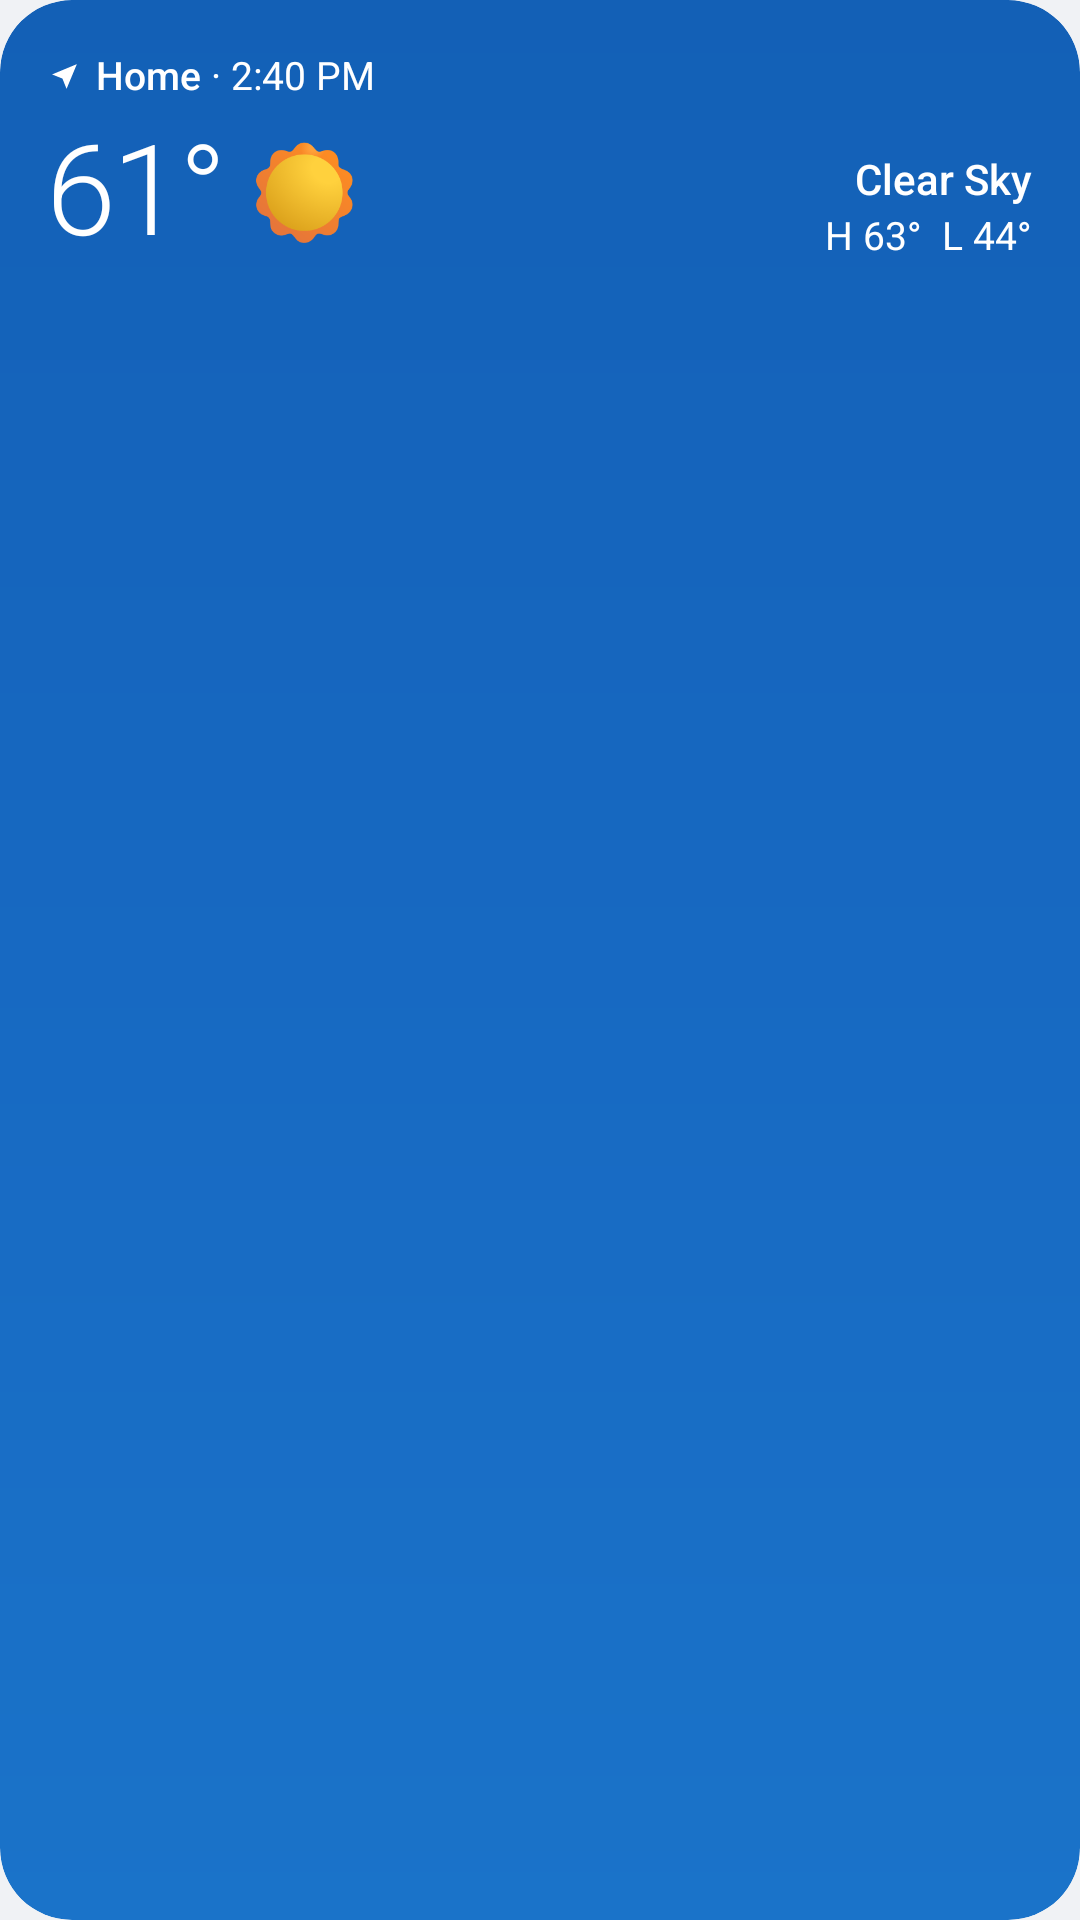

Reconstruct the res/layout file that produces this screen, plus the resources it refers to.
<!-- AndroidManifest.xml: application theme AppTheme -->
<!-- res/layout/widget_details.xml -->
<?xml version="1.0" encoding="utf-8"?>
<FrameLayout xmlns:android="http://schemas.android.com/apk/res/android"
    android:id="@android:id/background"
    android:layout_width="match_parent"
    android:layout_height="match_parent"
    android:background="@drawable/bg_sky_clear_day"
    android:clipToOutline="true"
    android:padding="16dp">

    <include layout="@layout/widget_empty" />

    <LinearLayout
        android:id="@+id/content"
        android:layout_width="match_parent"
        android:layout_height="match_parent"
        android:orientation="vertical">

        <LinearLayout
            android:layout_width="match_parent"
            android:layout_height="wrap_content"
            android:gravity="bottom"
            android:orientation="horizontal">

            <LinearLayout
                android:layout_width="0dp"
                android:layout_height="wrap_content"
                android:layout_weight="1"
                android:orientation="vertical">

                <LinearLayout
                    android:layout_width="wrap_content"
                    android:layout_height="wrap_content"
                    android:gravity="center_vertical"
                    android:orientation="horizontal">

                    <include layout="@layout/widget_place" />

                    <TextView
                        android:id="@+id/updated"
                        style="@style/WidgetText"
                        android:paddingTop="2dp"
                        android:textSize="13sp"
                        android:text=" · 2:40 PM" />
                </LinearLayout>

                <LinearLayout
                    android:layout_width="wrap_content"
                    android:layout_height="wrap_content"
                    android:layout_marginTop="6dp"
                    android:gravity="center_vertical"
                    android:orientation="horizontal">

                    <TextView
                        android:id="@+id/temp"
                        style="@style/WidgetTemp"
                        android:textSize="42sp"
                        android:text="61°" />

                    <ImageView
                        android:id="@+id/icon"
                        android:layout_width="38dp"
                        android:layout_height="38dp"
                        android:layout_marginStart="8dp"
                        android:importantForAccessibility="no"
                        android:src="@drawable/wx_sun" />
                </LinearLayout>
            </LinearLayout>

            <LinearLayout
                android:layout_width="wrap_content"
                android:layout_height="wrap_content"
                android:gravity="end"
                android:orientation="vertical"
                android:paddingBottom="2dp">

                <TextView
                    android:id="@+id/cond"
                    style="@style/WidgetText.Medium"
                    android:textSize="14sp"
                    android:text="Clear Sky" />

                <TextView
                    android:id="@+id/hilo"
                    style="@style/WidgetText"
                    android:layout_marginTop="3dp"
                    android:textSize="13sp"
                    android:text="H 63°  L 44°" />
            </LinearLayout>
        </LinearLayout>

        <FrameLayout
            android:layout_width="match_parent"
            android:layout_height="0dp"
            android:layout_weight="1"
            android:minHeight="10dp" />

        <LinearLayout
            android:id="@+id/tiles_top"
            android:layout_width="match_parent"
            android:layout_height="wrap_content"
            android:layout_marginStart="-4dp"
            android:layout_marginEnd="-4dp"
            android:orientation="horizontal" />

        <LinearLayout
            android:id="@+id/tiles_bottom"
            android:layout_width="match_parent"
            android:layout_height="wrap_content"
            android:layout_marginStart="-4dp"
            android:layout_marginTop="8dp"
            android:layout_marginEnd="-4dp"
            android:orientation="horizontal" />
    </LinearLayout>
</FrameLayout>
<!-- res/layout/widget_empty.xml (included above) -->
<?xml version="1.0" encoding="utf-8"?>
<TextView xmlns:android="http://schemas.android.com/apk/res/android"
    android:id="@+id/empty"
    style="@style/WidgetText.Medium"
    android:layout_width="match_parent"
    android:layout_height="match_parent"
    android:gravity="center"
    android:maxLines="4"
    android:singleLine="false"
    android:textSize="13sp"
    android:visibility="gone" />
<!-- res/layout/widget_place.xml (included above) -->
<?xml version="1.0" encoding="utf-8"?>
<LinearLayout xmlns:android="http://schemas.android.com/apk/res/android"
    android:layout_width="wrap_content"
    android:layout_height="wrap_content"
    android:gravity="center_vertical"
    android:orientation="horizontal"
    android:paddingTop="2dp">

    <ImageView
        android:id="@+id/pin"
        android:layout_width="11dp"
        android:layout_height="11dp"
        android:importantForAccessibility="no"
        android:src="@drawable/ic_widget_pin" />

    <TextView
        android:id="@+id/place"
        style="@style/WidgetText.Medium"
        android:layout_marginStart="5dp"
        android:textSize="13sp"
        android:text="Home" />
</LinearLayout>
<!-- resources referenced by this layout -->
<resources>
  <!-- drawable bg_sky_clear_day (drawable) -->
  <?xml version="1.0" encoding="utf-8"?>
  <shape xmlns:android="http://schemas.android.com/apk/res/android" android:shape="rectangle">
      <gradient android:angle="270" android:startColor="#1360b6" android:centerColor="#1769c2" android:endColor="#1a73c9" android:type="linear" />
      <corners android:radius="24dp" />
  </shape>
  <!-- drawable ic_widget_pin (drawable) -->
  <?xml version="1.0" encoding="utf-8"?>
  <vector xmlns:android="http://schemas.android.com/apk/res/android"
      android:width="12dp" android:height="12dp" android:viewportWidth="24" android:viewportHeight="24">
      <path android:fillColor="#ffffff" android:pathData="M21,3 L3,10.5 L10.5,13.5 L13.5,21 Z" />
  </vector>
  <!-- drawable wx_sun: png bitmap (drawable-nodpi, 10708 bytes) -->
  <style name="WidgetTemp" parent="WidgetText">
          <item name="android:fontFamily">sans-serif-light</item>
          <item name="android:letterSpacing">-0.03</item>
      </style>
  <style name="WidgetText">
          <item name="android:layout_width">wrap_content</item>
          <item name="android:layout_height">wrap_content</item>
          <item name="android:textColor">#ffffff</item>
          <item name="android:singleLine">true</item>
          <item name="android:ellipsize">end</item>
          <item name="android:includeFontPadding">false</item>
          <item name="android:fontFamily">sans-serif</item>
      </style>
  <style name="WidgetText.Medium">
          <item name="android:fontFamily">sans-serif-medium</item>
      </style>
  <style name="AppTheme" parent="Theme.AppCompat.DayNight.NoActionBar">
          <item name="android:windowBackground">@color/window_bg</item>
          
          <item name="android:windowLayoutInDisplayCutoutMode">shortEdges</item>
      </style>
  <color name="window_bg">#f0f2f5</color>
</resources>
